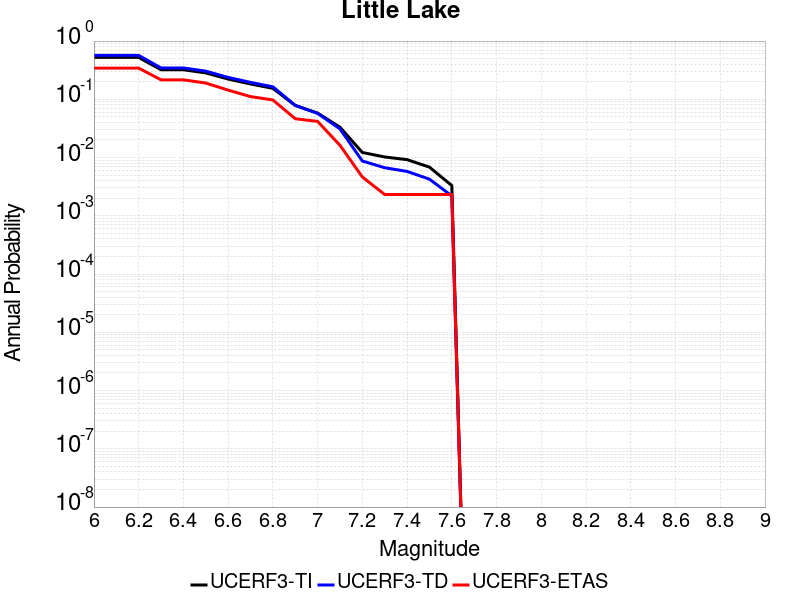

The file beside this chart, header and first rows:
Magnitude, UCERF3-TI Prob, UCERF3-TD Prob, UCERF3-ETAS Prob
6.0, 0.5236, 0.5677, 0.3434
6.1, 0.5236, 0.5677, 0.3434
6.2, 0.5236, 0.5677, 0.3434
6.3, 0.3218, 0.3451, 0.2158
6.4, 0.3218, 0.3451, 0.2158
6.5, 0.2839, 0.3046, 0.1903
6.6, 0.2228, 0.2378, 0.1439
6.7, 0.1834, 0.1953, 0.1114
6.8, 0.1543, 0.1639, 0.09745
6.9, 0.07838, 0.07881, 0.0464
7.0, 0.05801, 0.05727, 0.04176
7.1, 0.03319, 0.03105, 0.01624
7.2, 0.01223, 0.008724, 0.00464
7.3, 0.01023, 0.006694, 0.00232
7.4, 0.009212, 0.005784, 0.00232
7.5, 0.006852, 0.004258, 0.00232
7.6, 0.003308, 0.002197, 0.00232
